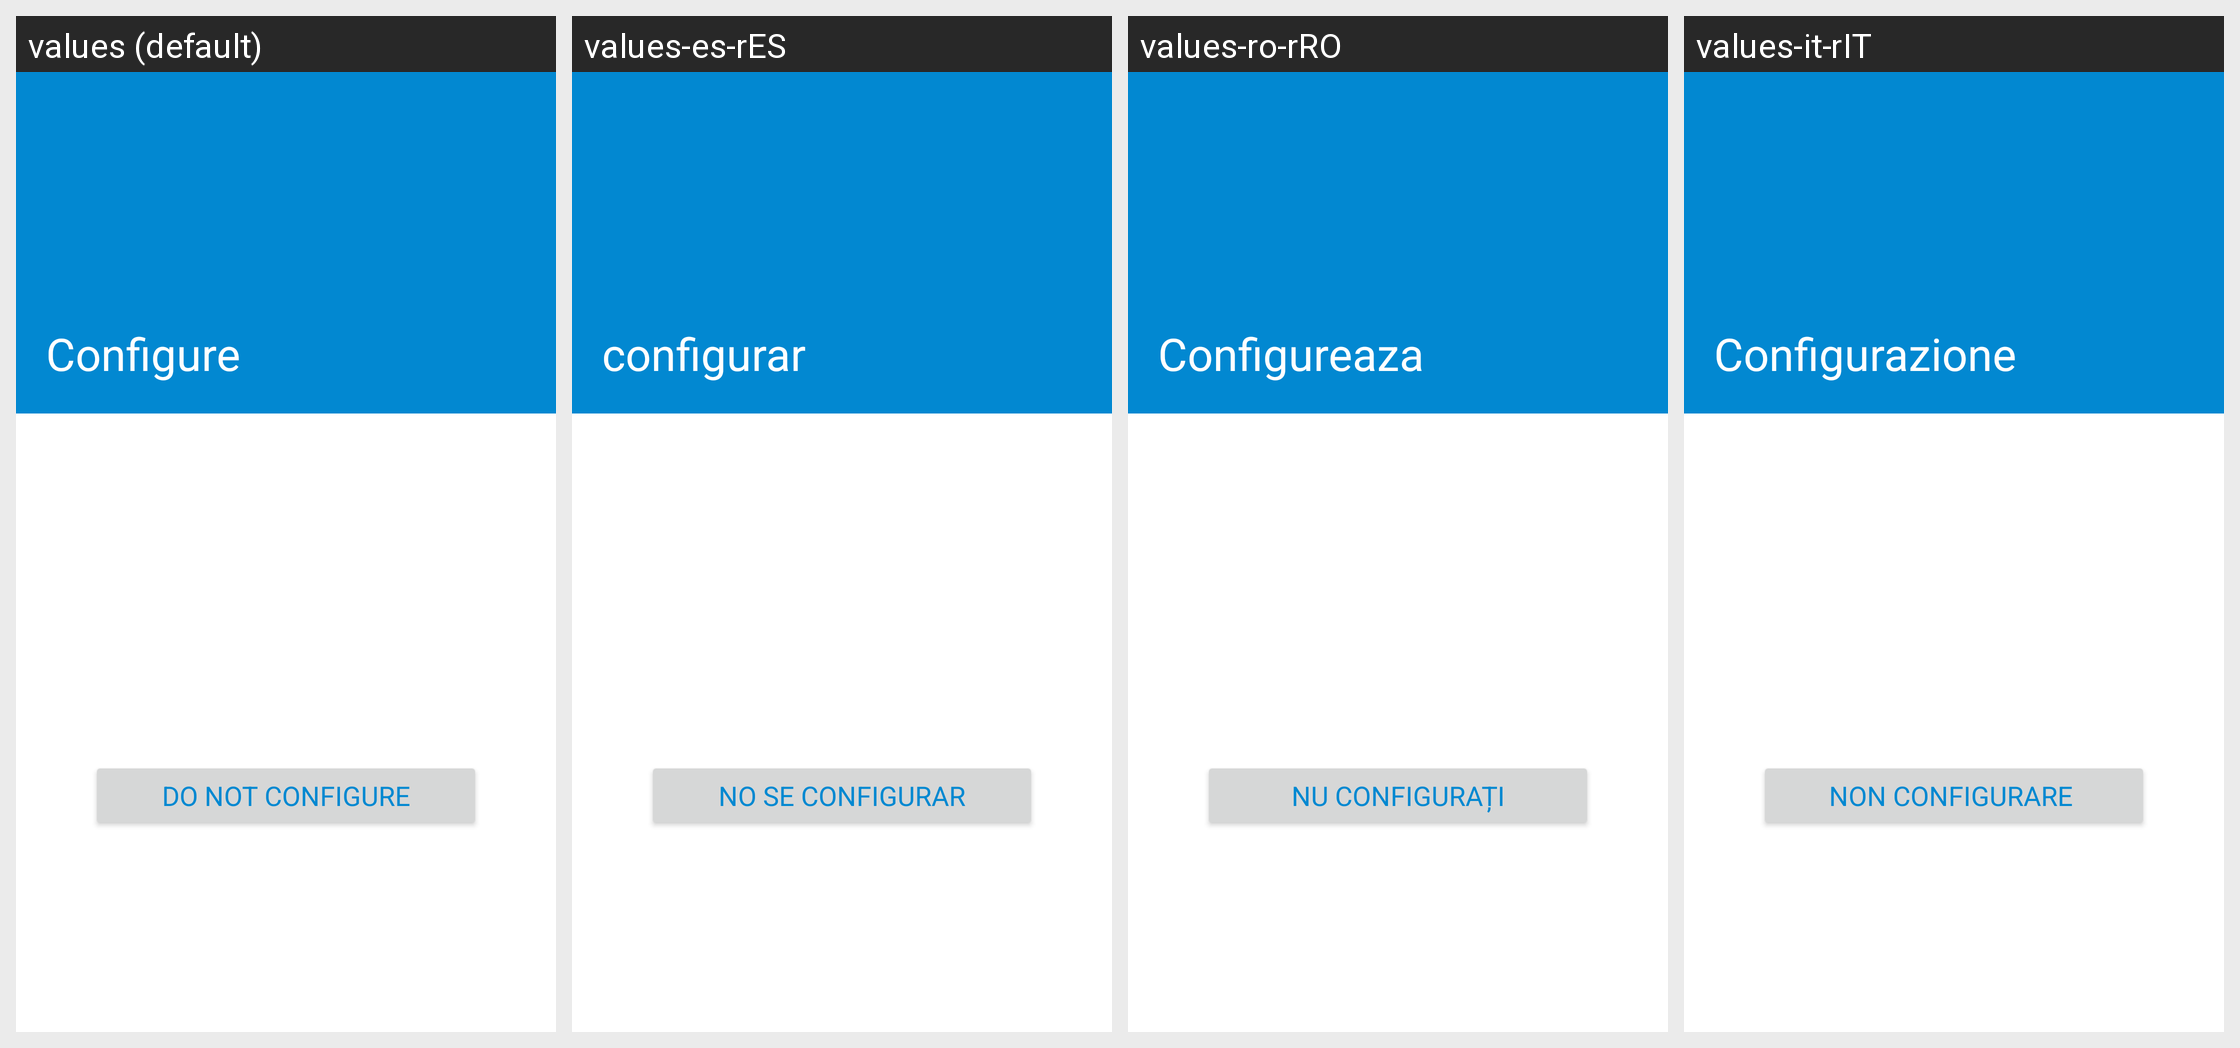

Translations of the strings shown on this Android screen, per locale in the grid:
Android screen res/layout/trigger_start_fragment.xml rendered under 4 locales, left to right: values (default), values-es-rES, values-ro-rRO, values-it-rIT. Device: Nexus 5 (rendered at 1080×1920; each locale shown at half size, 540×960, under a caption strip naming it); theme Theme.MaterialComponents.DayNight.NoActionBar.
Other locales in the repository, not shown: values-fr-rFR, values-hi-rIN, values-in-rID, values-pl-rPL, values-sk-rSK, values-th-rTH, values-zh-rCN.
Strings drawn on this screen, with the default value and each locale's value (text and hints the layout hard-codes, and strings that could not be matched under every locale, appear in the picture but are not listed):

trigger_title
  values: Configure
  values-es-rES: configurar
  values-ro-rRO: Configureaza
  values-it-rIT: Configurazione 

trigger_no_text
  values: DO NOT CONFIGURE
  values-es-rES: NO SE CONFIGURAR
  values-ro-rRO: NU CONFIGURAȚI
  values-it-rIT: NON CONFIGURARE
